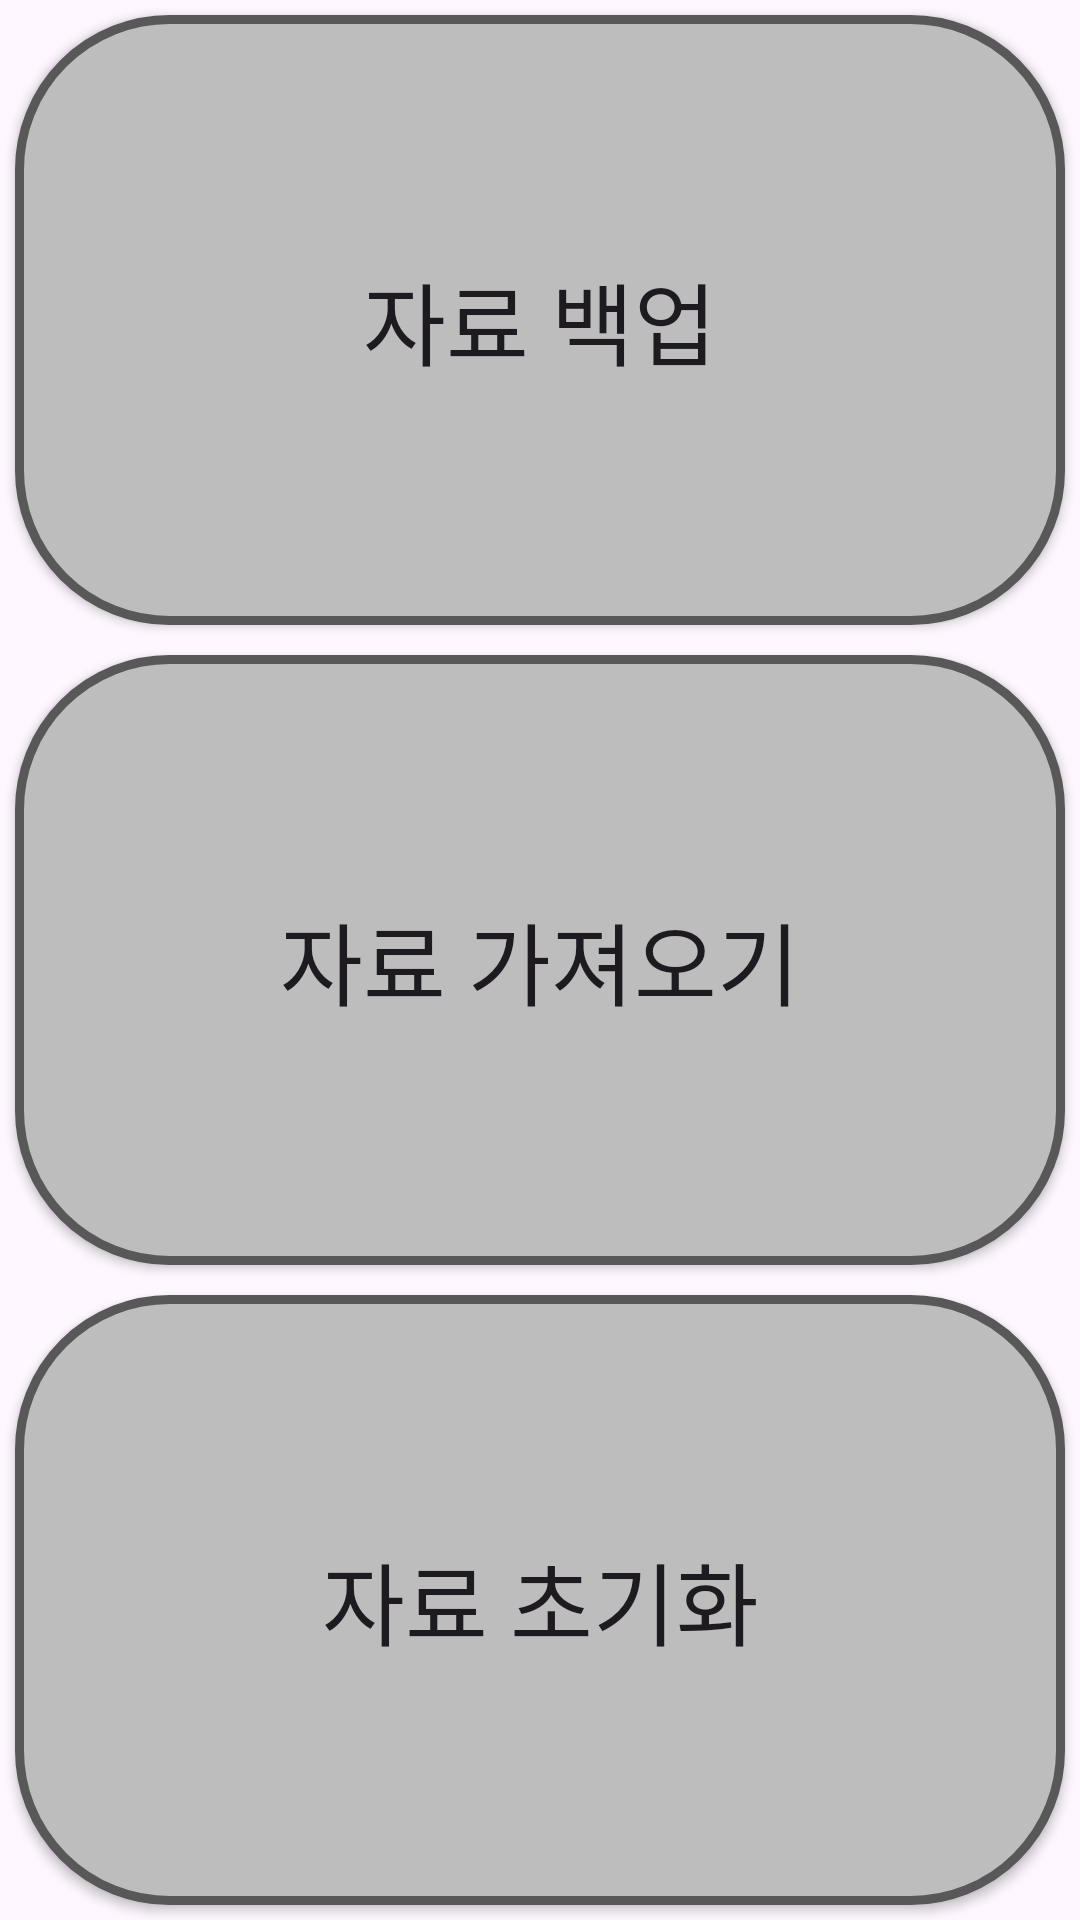

Android layout source for this screen:
<!-- AndroidManifest.xml: application theme Theme.WorkTimeTable -->
<!-- res/layout/fragment_database.xml -->
<?xml version="1.0" encoding="utf-8"?>
<FrameLayout xmlns:android="http://schemas.android.com/apk/res/android"
    xmlns:tools="http://schemas.android.com/tools"
    android:layout_width="match_parent"
    android:layout_height="match_parent"
    tools:context=".DatabaseFragment">

    <LinearLayout
        android:layout_width="match_parent"
        android:layout_height="match_parent"
        android:orientation="vertical">


        <androidx.appcompat.widget.AppCompatButton
            android:id="@+id/putDbBtn"
            android:layout_width="match_parent"
            android:layout_height="0dp"
            android:layout_margin="5dp"
            android:layout_weight="1"
            android:background="@drawable/custom_btn"
            android:fontFamily="@font/ongulip"
            android:text="자료 백업"
            android:textSize="30sp" />

        <androidx.appcompat.widget.AppCompatButton
            android:id="@+id/getDbBtn"
            android:layout_width="match_parent"
            android:layout_height="0dp"
            android:layout_margin="5dp"
            android:layout_weight="1"
            android:background="@drawable/custom_btn"
            android:fontFamily="@font/ongulip"
            android:text="자료 가져오기"
            android:textSize="30sp" />

        <androidx.appcompat.widget.AppCompatButton
            android:id="@+id/resetDbBtn"
            android:layout_width="match_parent"
            android:layout_height="0dp"
            android:layout_margin="5dp"
            android:layout_weight="1"
            android:background="@drawable/custom_btn"
            android:fontFamily="@font/ongulip"
            android:text="자료 초기화"
            android:textSize="30sp" />


    </LinearLayout>
</FrameLayout>
<!-- resources referenced by this layout -->
<resources>
  <!-- drawable custom_btn (drawable) -->
  <?xml version="1.0" encoding="utf-8"?>
  <selector xmlns:android="http://schemas.android.com/apk/res/android">
  
      <item android:state_pressed="true">
          <shape>
              <stroke
                  android:width="3dp"
                  android:color="#1C1C1C"
                  />
              <corners
                  android:radius="50dp"
                  />
              <solid
                  android:color="#585858"
                  />
          </shape>
      </item>
  
      <item android:state_pressed="false">
          <shape>
              <stroke
                  android:width="3dp"
                  android:color="#585858"
                  />
              <corners
                  android:radius="50dp"
                  />
              <solid
                  android:color="#BDBDBD"
                  />
          </shape>
      </item>
  
  </selector>
  <style name="Theme.WorkTimeTable" parent="Base.Theme.WorkTimeTable" />
  <style name="Base.Theme.WorkTimeTable" parent="Theme.Material3.DayNight.NoActionBar">
          
          
      </style>
</resources>
